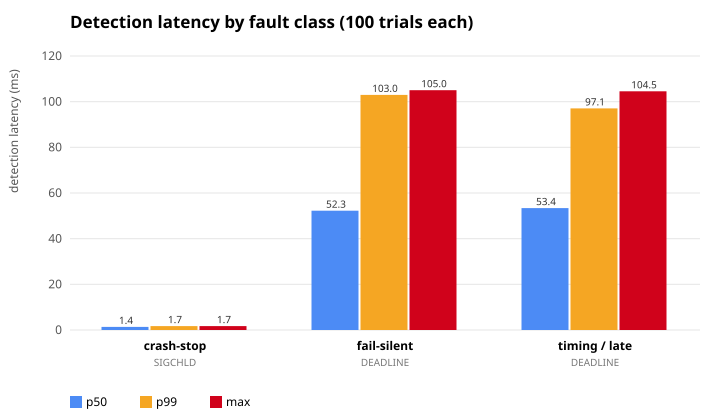

Data behind this chart, as committed beside it:
class, trial, target, detect_ms, recover_ms, path
kill9, 1, controller, 1.326, 216.5, DETECT_SIGCHLD
kill9, 2, logger, 1.457, 219.7, DETECT_SIGCHLD
kill9, 3, plant, 1.296, 214.9, DETECT_SIGCHLD
kill9, 4, controller, 1.396, 217.9, DETECT_SIGCHLD
kill9, 5, logger, 1.400, 219.9, DETECT_SIGCHLD
kill9, 6, plant, 1.354, 213.1, DETECT_SIGCHLD
kill9, 7, controller, 1.343, 217, DETECT_SIGCHLD
kill9, 8, logger, 1.405, 219.7, DETECT_SIGCHLD
kill9, 9, plant, 1.416, 212.3, DETECT_SIGCHLD
kill9, 10, controller, 1.345, 216.3, DETECT_SIGCHLD
kill9, 11, logger, 1.354, 219, DETECT_SIGCHLD
kill9, 12, plant, 1.399, 212.2, DETECT_SIGCHLD
kill9, 13, controller, 1.360, 216.9, DETECT_SIGCHLD
kill9, 14, logger, 1.354, 219.2, DETECT_SIGCHLD
kill9, 15, plant, 1.416, 212.2, DETECT_SIGCHLD
kill9, 16, controller, 1.336, 214.8, DETECT_SIGCHLD
kill9, 17, logger, 1.357, 217.5, DETECT_SIGCHLD
kill9, 18, plant, 1.414, 220.2, DETECT_SIGCHLD
kill9, 19, controller, 1.389, 219.7, DETECT_SIGCHLD
kill9, 20, logger, 1.398, 212.5, DETECT_SIGCHLD
kill9, 21, plant, 1.340, 216.9, DETECT_SIGCHLD
kill9, 22, controller, 1.389, 219.6, DETECT_SIGCHLD
kill9, 23, logger, 1.422, 212, DETECT_SIGCHLD
kill9, 24, plant, 1.368, 214.3, DETECT_SIGCHLD
kill9, 25, controller, 1.334, 217.3, DETECT_SIGCHLD
kill9, 26, logger, 1.398, 214.6, DETECT_SIGCHLD
kill9, 27, plant, 1.347, 217.5, DETECT_SIGCHLD
kill9, 28, controller, 1.339, 219.8, DETECT_SIGCHLD
kill9, 29, logger, 1.366, 221.3, DETECT_SIGCHLD
kill9, 30, plant, 1.366, 213.7, DETECT_SIGCHLD
kill9, 31, controller, 1.357, 217.3, DETECT_SIGCHLD
kill9, 32, logger, 1.322, 219.5, DETECT_SIGCHLD
kill9, 33, plant, 1.358, 219.1, DETECT_SIGCHLD
kill9, 34, controller, 1.322, 221, DETECT_SIGCHLD
kill9, 35, logger, 1.397, 213.9, DETECT_SIGCHLD
kill9, 36, plant, 1.345, 217.5, DETECT_SIGCHLD
kill9, 37, controller, 1.335, 220.1, DETECT_SIGCHLD
kill9, 38, logger, 1.343, 212.6, DETECT_SIGCHLD
kill9, 39, plant, 1.408, 216.4, DETECT_SIGCHLD
kill9, 40, controller, 1.323, 218.8, DETECT_SIGCHLD
kill9, 41, logger, 1.320, 220, DETECT_SIGCHLD
kill9, 42, plant, 1.352, 212.3, DETECT_SIGCHLD
kill9, 43, controller, 1.355, 213.5, DETECT_SIGCHLD
kill9, 44, logger, 1.394, 216.7, DETECT_SIGCHLD
kill9, 45, plant, 1.373, 219.4, DETECT_SIGCHLD
kill9, 46, controller, 1.364, 211.7, DETECT_SIGCHLD
kill9, 47, logger, 1.405, 218.5, DETECT_SIGCHLD
kill9, 48, plant, 1.387, 220.7, DETECT_SIGCHLD
kill9, 49, controller, 1.362, 213.6, DETECT_SIGCHLD
kill9, 50, logger, 1.359, 216.8, DETECT_SIGCHLD
kill9, 51, plant, 1.350, 219, DETECT_SIGCHLD
kill9, 52, controller, 1.329, 220.2, DETECT_SIGCHLD
kill9, 53, logger, 1.364, 212.3, DETECT_SIGCHLD
kill9, 54, plant, 1.409, 212, DETECT_SIGCHLD
kill9, 55, controller, 1.352, 214.8, DETECT_SIGCHLD
kill9, 56, logger, 1.387, 217.9, DETECT_SIGCHLD
kill9, 57, plant, 1.425, 220.2, DETECT_SIGCHLD
kill9, 58, controller, 1.370, 221, DETECT_SIGCHLD
kill9, 59, logger, 1.409, 213.8, DETECT_SIGCHLD
kill9, 60, plant, 1.347, 217.4, DETECT_SIGCHLD
... 240 more rows
